Run: headless pygame with SDL's dummy video driver; simulated clock (each Clock.tick advances the game by its frame time, no real sleeping); random seed 0; keys injected as events and as key.get_pressed() state; mouse plan: one left click at the window centre at the start of phase 2, then a move to the lower-right quarter at the start of phase 3.
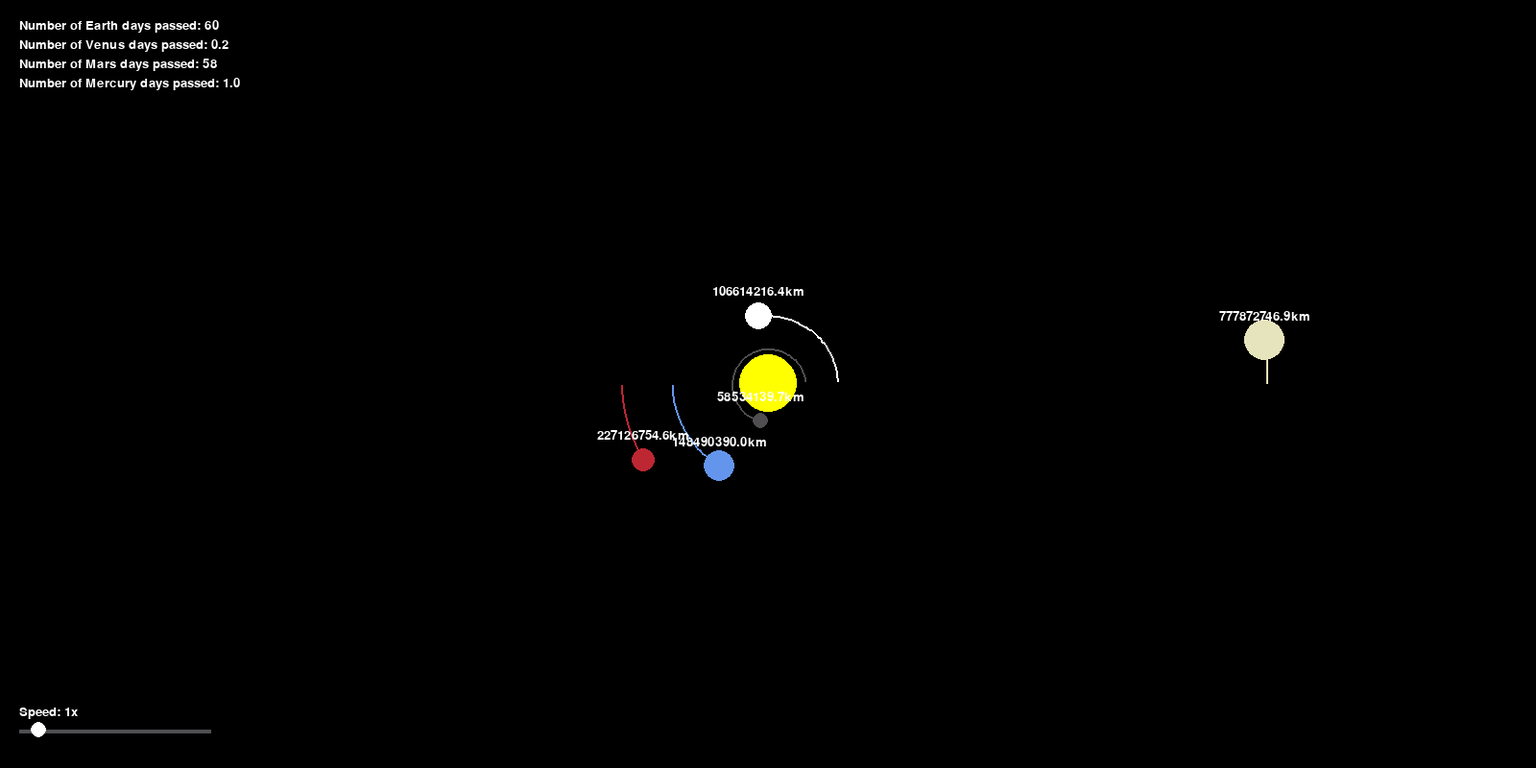
Frame 1 of 4 · flips 1–60 · no input
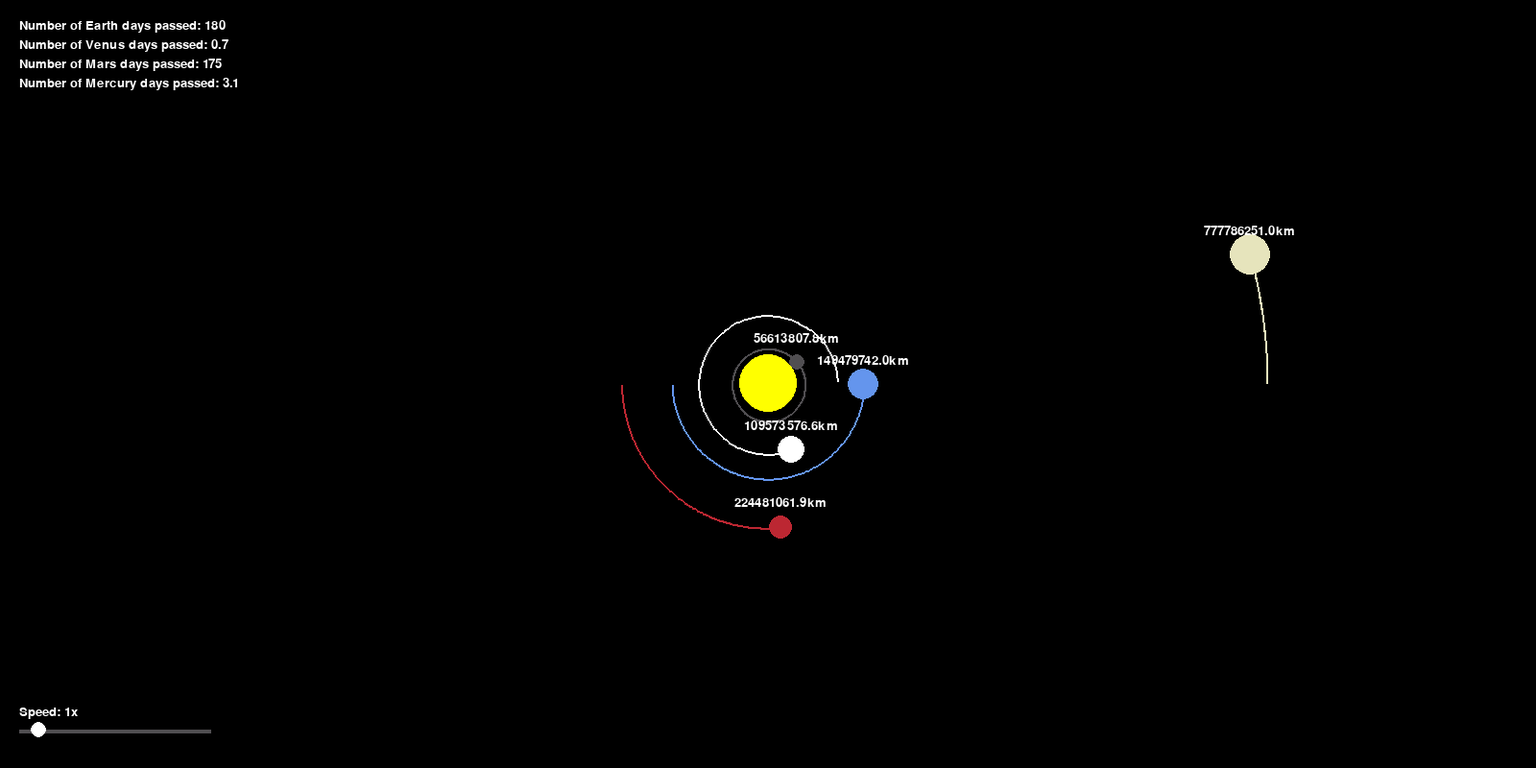
Frame 2 of 4 · flips 61–180 · clicked the window centre · tapped SPACE, RETURN · held RIGHT (→), D
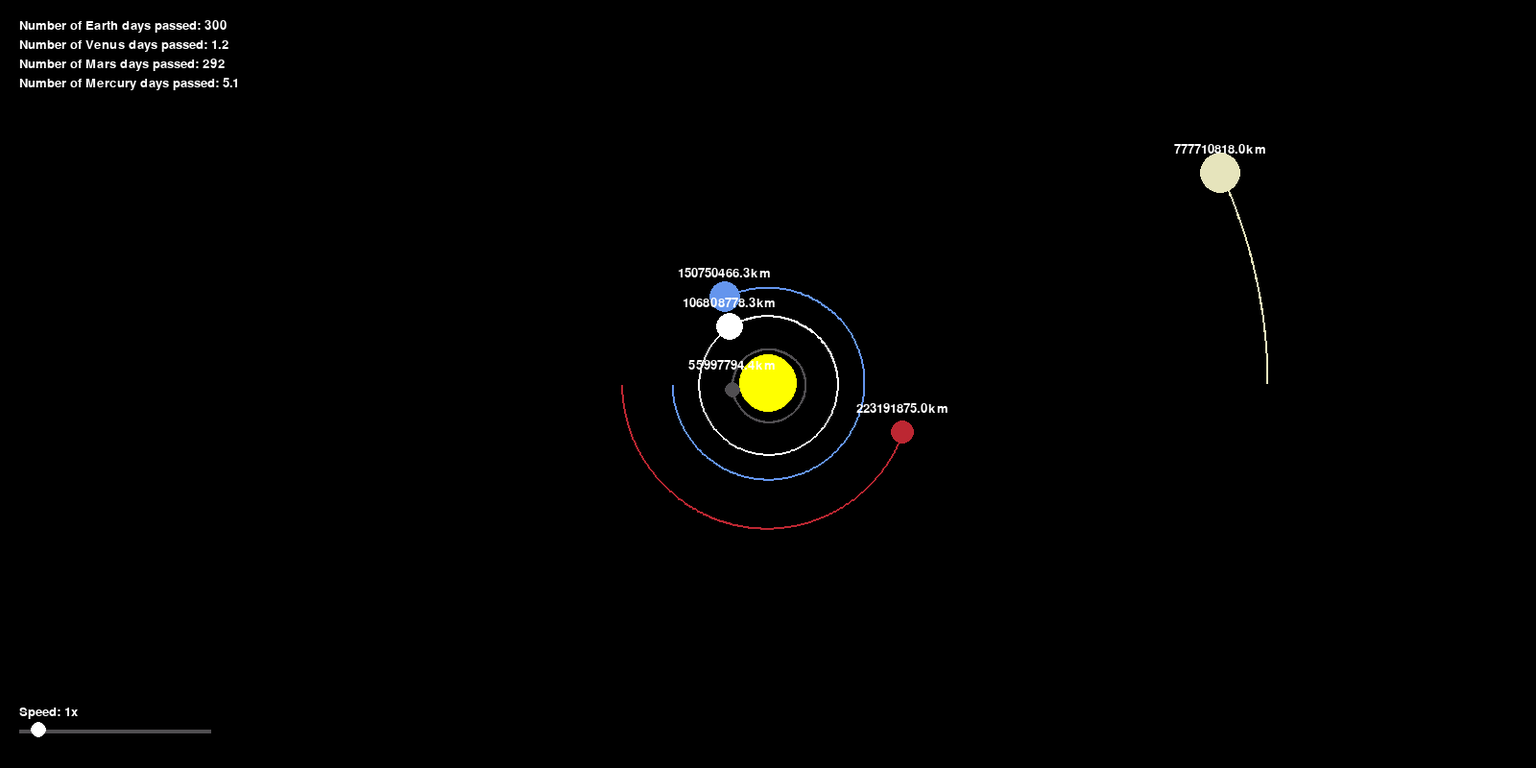
Frame 3 of 4 · flips 181–300 · moved the mouse to the lower-right quarter · held DOWN (↓), S
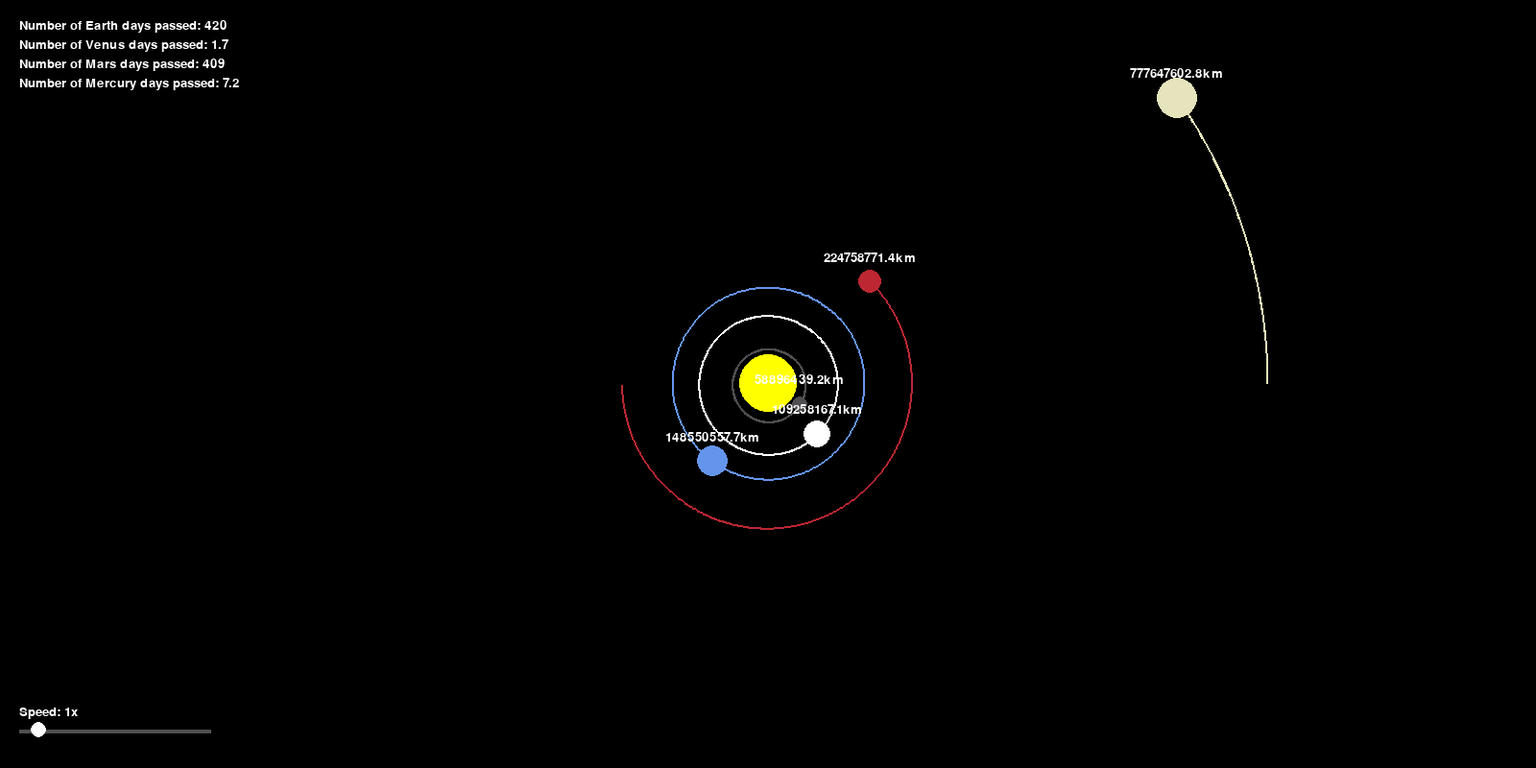
Frame 4 of 4 · flips 301–420 · held LEFT (←), A, UP (↑), W

The pygame program that drew these frames:

import pygame
import math
pygame.init()

WIDTH, HEIGHT = 1600, 800
WIN = pygame.display.set_mode((WIDTH, HEIGHT))
pygame.display.set_caption("Planet Simulation")

WHITE = (255, 255, 255)
YELLOW = (255, 255, 0)
BLUE = (100, 149, 237)
RED = (188, 39, 50)
DARK_GREY = (80, 78, 81)
TAN = (230, 228, 188)

earth_days = 0
mars_days = 0 
mercury_days = 0
venus_days = 0

FONT = pygame.font.SysFont("consolas", 20,)

class Planet:
    AU = 149.6e6 * 1000
    G = 6.67428e-11
    SCALE = 100 / AU # 1 AU = 100 pixels
    TIMESTEP = 3600 * 24 # 1 day
  
    
    def __init__(self, x, y, radius, color, mass):
        self.x = x
        self.y = y
        self.radius = radius
        self.color = color
        self.mass = mass

        self.orbit = []
        self.sun = False
        self.distance_to_sun = 0

        self.x_vel = 0
        self.y_vel = 0


    def draw(self, win):
        x = self.x * self.SCALE + WIDTH / 2
        y = self.y * self.SCALE + HEIGHT / 2
    
        if len(self.orbit) >= 2:
            updated_points = []
            for point in self.orbit:
                x, y = point
                x = x * self.SCALE + WIDTH / 2
                y = y * self.SCALE + HEIGHT / 2
                updated_points.append((x, y))

            pygame.draw.lines(win, self.color, False, updated_points, 2)
        
        pygame.draw.circle(win, self.color, (x, y), self.radius)
    
        if not self.sun:
            distance_text = FONT.render(f"{round(self.distance_to_sun/1000, 1)}km", 1, WHITE)
            win.blit(distance_text, (x - distance_text.get_width()/2, y - distance_text.get_height()/2 - 25))
    
        
    
    def attraction(self, other):
        other_x, other_y = other.x, other.y
        distance_x = other_x - self.x
        distance_y = other_y - self.y
        distance = math.sqrt(distance_x**2 + distance_y**2)

        if other.sun:
            self.distance_to_sun = distance
        
        force = self.G * self.mass * other.mass / distance**2
        theta = math.atan2(distance_y, distance_x)
        force_x = math.cos(theta) * force
        force_y = math.sin(theta) * force
        return force_x, force_y
    
    def update_position(self, planets):
        total_fx = total_fy = 0
        for planet in planets:
            if self == planet:
                continue

            fx, fy, = self.attraction(planet)
            total_fx += fx
            total_fy += fy

        self.x_vel += total_fx / self.mass * self.TIMESTEP
        self.y_vel += total_fy / self.mass * self.TIMESTEP

        self.x += self.x_vel * self.TIMESTEP
        self.y += self.y_vel * self.TIMESTEP
        self.orbit.append([self.x, self.y])


def main():
    run = True
    clock = pygame.time.Clock()
    global earth_days
    global venus_days
    global mars_days
    global mercury_days
    

    slider_x = 20
    slider_y = HEIGHT - 40
    slider_width = 200
    slider_min = 1
    slider_max = 10
    slider_val = 1
    dragging = False

    sun = Planet(0, 0, 30, YELLOW, 1.98892 * 10**30)
    sun.sun = True

    earth = Planet(-1 * Planet.AU, 0, 16, BLUE, 5.9742 * 10**24)
    earth.y_vel = 29.783 * 1000

    mars = Planet(-1.524 * Planet.AU, 0, 12, RED, 6.39 * 10**23)
    mars.y_vel = 24.007 * 1000

    mercury = Planet(0.387 * Planet.AU, 0, 8, DARK_GREY, 3.30 * 10**23)
    mercury.y_vel = -47.4 * 1000

    venus = Planet(0.723 * Planet.AU, 0, 14, WHITE, 4.8685 * 10**24)
    venus.y_vel = -35.02 * 1000

    jupiter = Planet(5.2 * Planet.AU, 0, 21, TAN, 1.898 * 10**27)
    jupiter.y_vel = -13.07 * 1000

    saturn = Planet(9.58 * Planet.AU, 0, 18, TAN, 5.683 * 10**26)
    saturn.y_vel = -9.69 * 1000




    planets = [sun, earth, mars, mercury, venus, jupiter, saturn] #jupiter, #saturn]
    while run:
        clock.tick(60)
        WIN.fill((0, 0, 0))
        earth_days += 1
        mars_days += 1 / 1.027
        venus_days += 1 / 243
        mercury_days += 1 / 58.6
        mx = 0
        my = 0

        substeps = int(slider_val)
        for _ in range(substeps):
            for planet in planets:
                planet.update_position(planets)
                planet.draw(WIN)

        for event in pygame.event.get():
            if event.type == pygame.QUIT:
                run = False

            if event.type == pygame.MOUSEBUTTONDOWN:
                mx, my = pygame.mouse.get_pos()
    
                if slider_y - 10 < my < slider_y + 10 and slider_x < mx < slider_x + slider_width:
                    dragging = True

            if event.type == pygame.MOUSEBUTTONUP:
                dragging = False

            if event.type == pygame.MOUSEMOTION and dragging:
                mx, my = pygame.mouse.get_pos()
                slider_val = round((mx - slider_x) / slider_width * slider_max, 2)
                slider_val = max(slider_min, min(slider_max, slider_val))

        pygame.draw.rect(WIN, DARK_GREY, (slider_x, slider_y, slider_width, 4))
        handle_x = int(slider_x + (slider_val / slider_max) * slider_width)
        pygame.draw.circle(WIN, WHITE, (handle_x, slider_y), 8)
        speed_text = FONT.render(f"Speed: {slider_val}x", 1, WHITE)
        WIN.blit(speed_text, (slider_x, slider_y - 25))
        
       

        earth_day_text = FONT.render(f"Number of Earth days passed: {earth_days}", 1, WHITE) 
        WIN.blit(earth_day_text, (20,20))
        venus_day_text = FONT.render(f"Number of Venus days passed: {round(venus_days, 1)}", 1, WHITE) 
        WIN.blit(venus_day_text, (20,40))
        mars_day_text = FONT.render(f"Number of Mars days passed: {round(mars_days)}", 1, WHITE) 
        WIN.blit(mars_day_text, (20,60))
        mercury_day_text = FONT.render(f"Number of Mercury days passed: {round(mercury_days, 1)}", 1, WHITE) 
        WIN.blit(mercury_day_text, (20,80))


        pygame.display.update()
    
    pygame.quit()

main()
